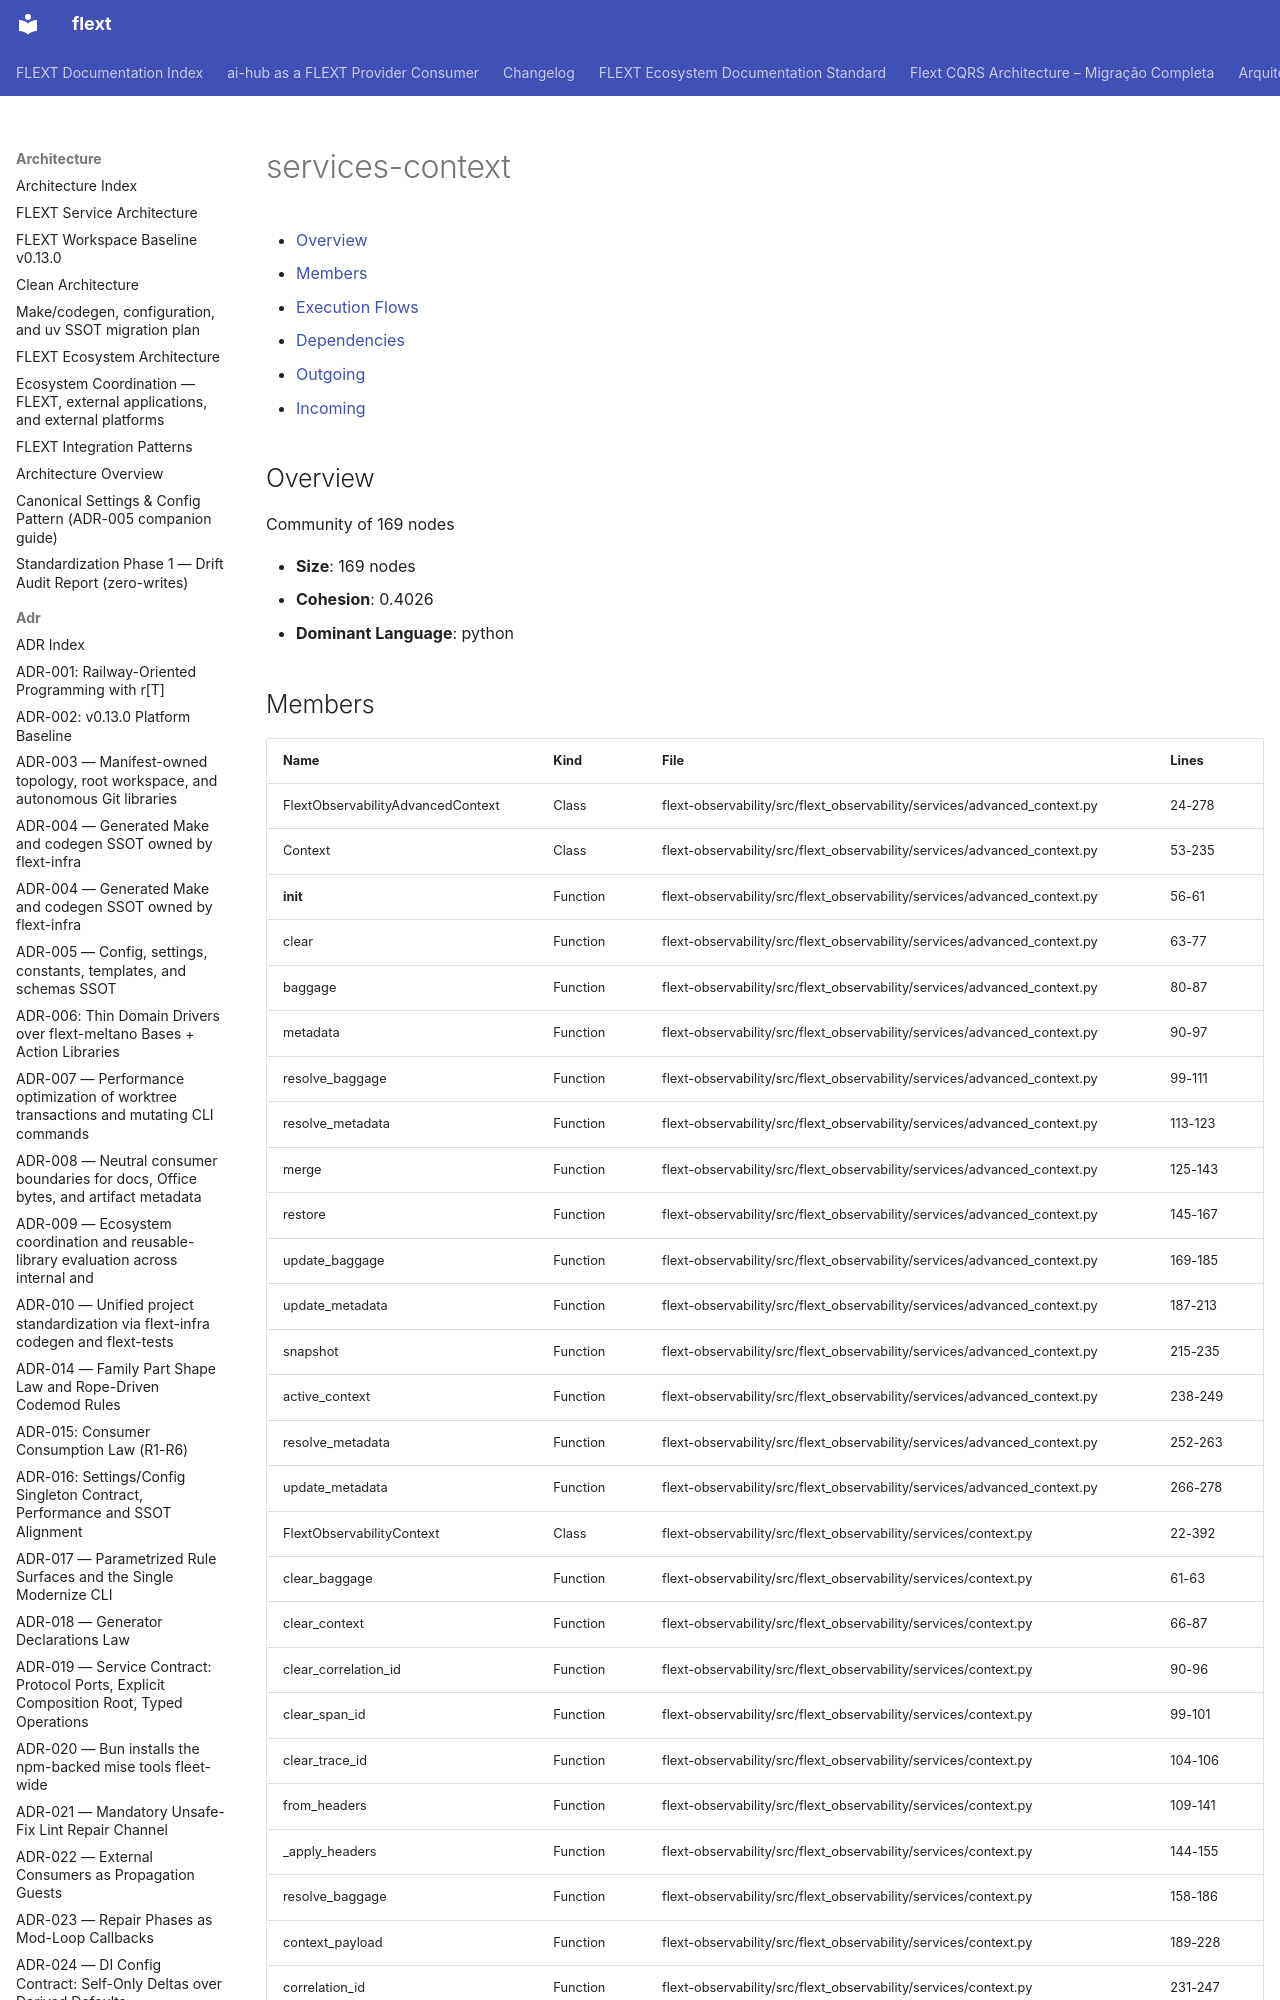

repository: flext-sh/flext · page: architecture/communities/services-context/index.html · generator: mkdocs

# services-context

<!-- TOC START -->

- [Overview](#overview)
- [Members](#members)
- [Execution Flows](#execution-flows)
- [Dependencies](#dependencies)
  - [Outgoing](#outgoing)
  - [Incoming](#incoming)

<!-- TOC END -->

## Overview

Community of 169 nodes

- **Size**: 169 nodes
- **Cohesion**: 0.4026
- **Dominant Language**: python
